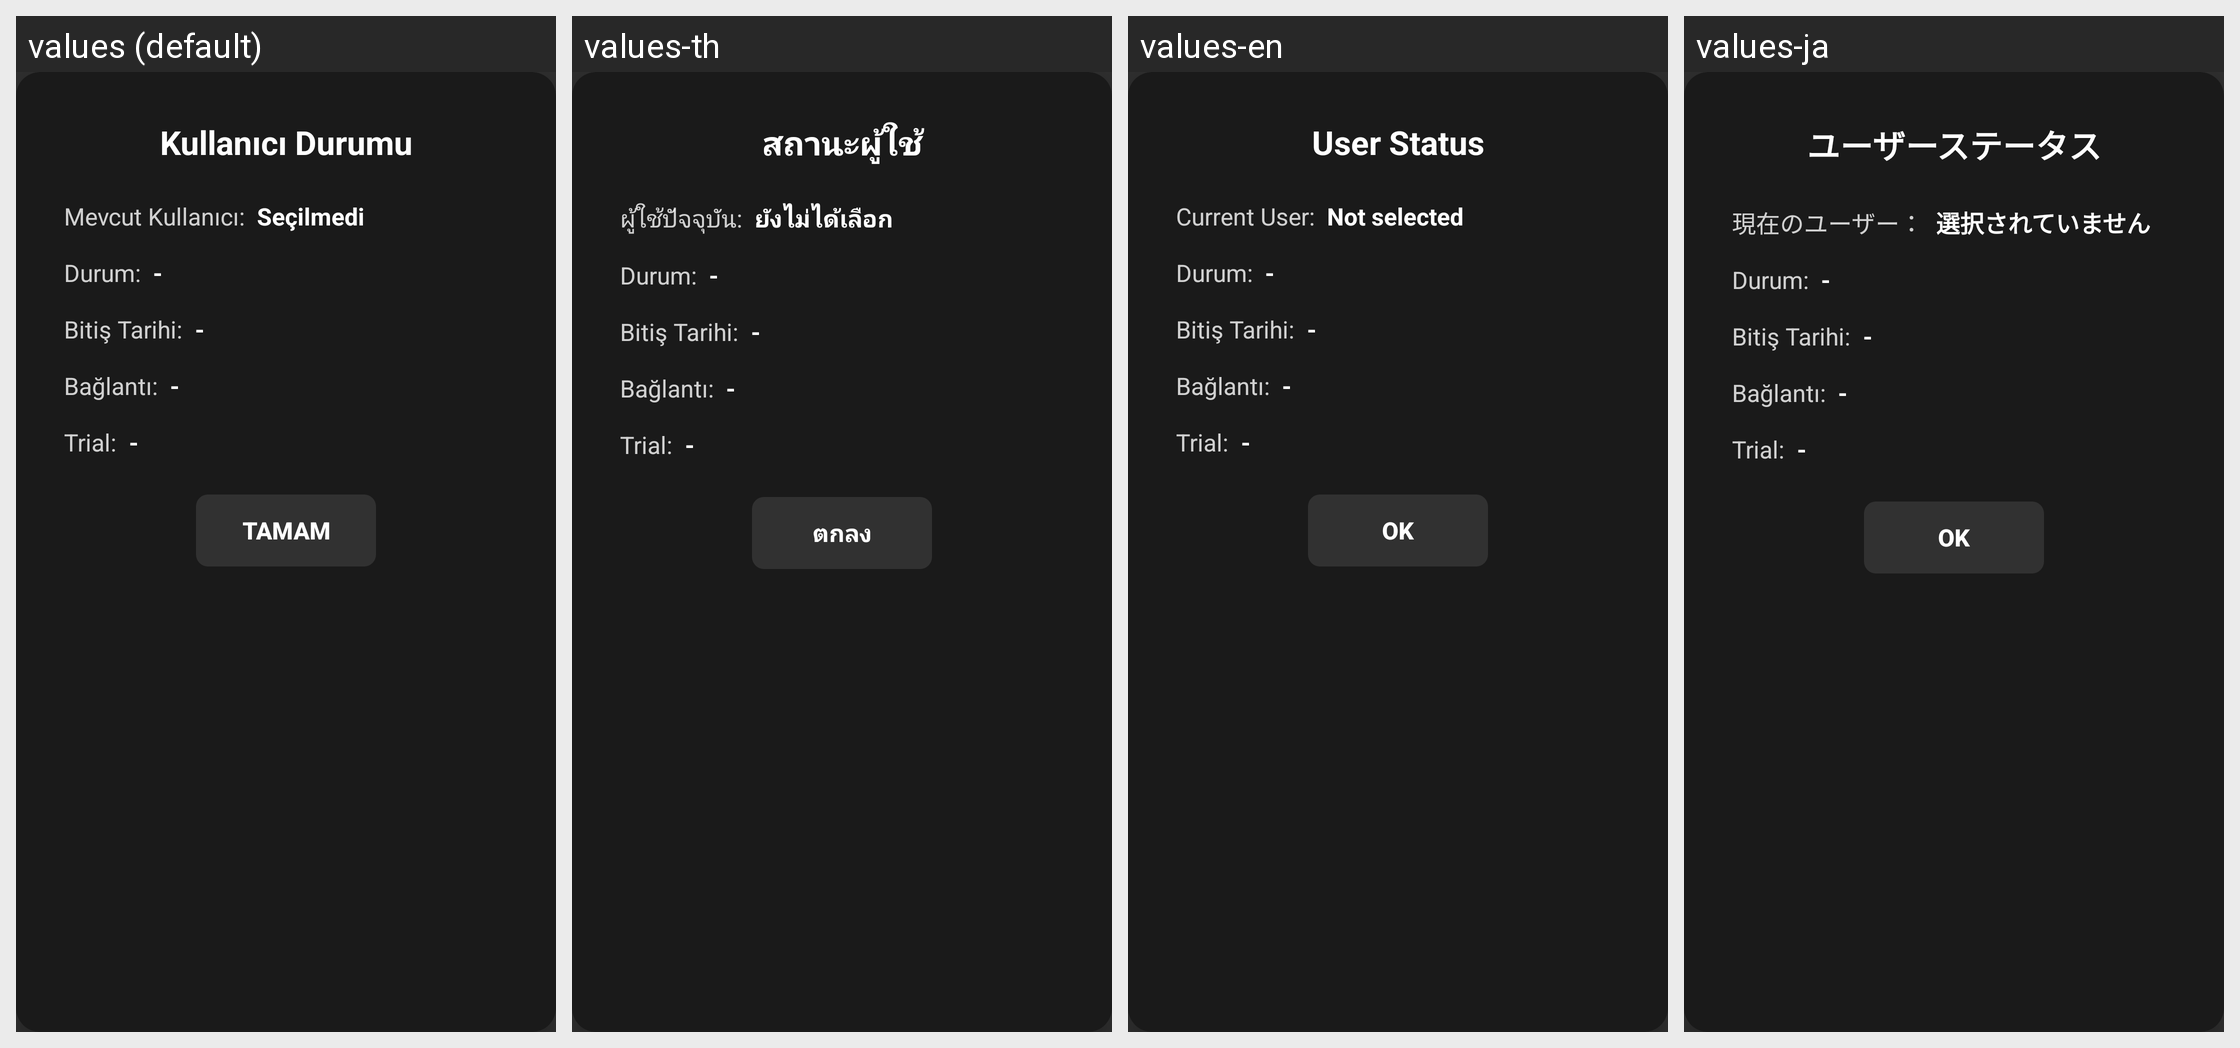

Locale-by-locale string values for the Android screen shown in this grid:
Android screen res/layout/dialog_user_status.xml rendered under 4 locales, left to right: values (default), values-th, values-en, values-ja. Device: Nexus 5 (rendered at 1080×1920; each locale shown at half size, 540×960, under a caption strip naming it); theme Theme.Leanback.
Other locales in the repository, not shown: values-es, values-fr, values-hi, values-in, values-pt, values-tr.
Strings drawn on this screen, with the default value and each locale's value (text and hints the layout hard-codes, and strings that could not be matched under every locale, appear in the picture but are not listed):

settings_user_status
  values: Kullanıcı Durumu
  values-th: สถานะผู้ใช้
  values-en: User Status
  values-ja: ユーザーステータス

current_user_section_title
  values: Mevcut Kullanıcı:
  values-th: ผู้ใช้ปัจจุบัน:
  values-en: Current User:
  values-ja: 現在のユーザー：

current_user_placeholder
  values: Seçilmedi
  values-th: ยังไม่ได้เลือก
  values-en: Not selected
  values-ja: 選択されていません

ok
  values: Tamam
  values-th: ตกลง
  values-en: OK
  values-ja: OK
